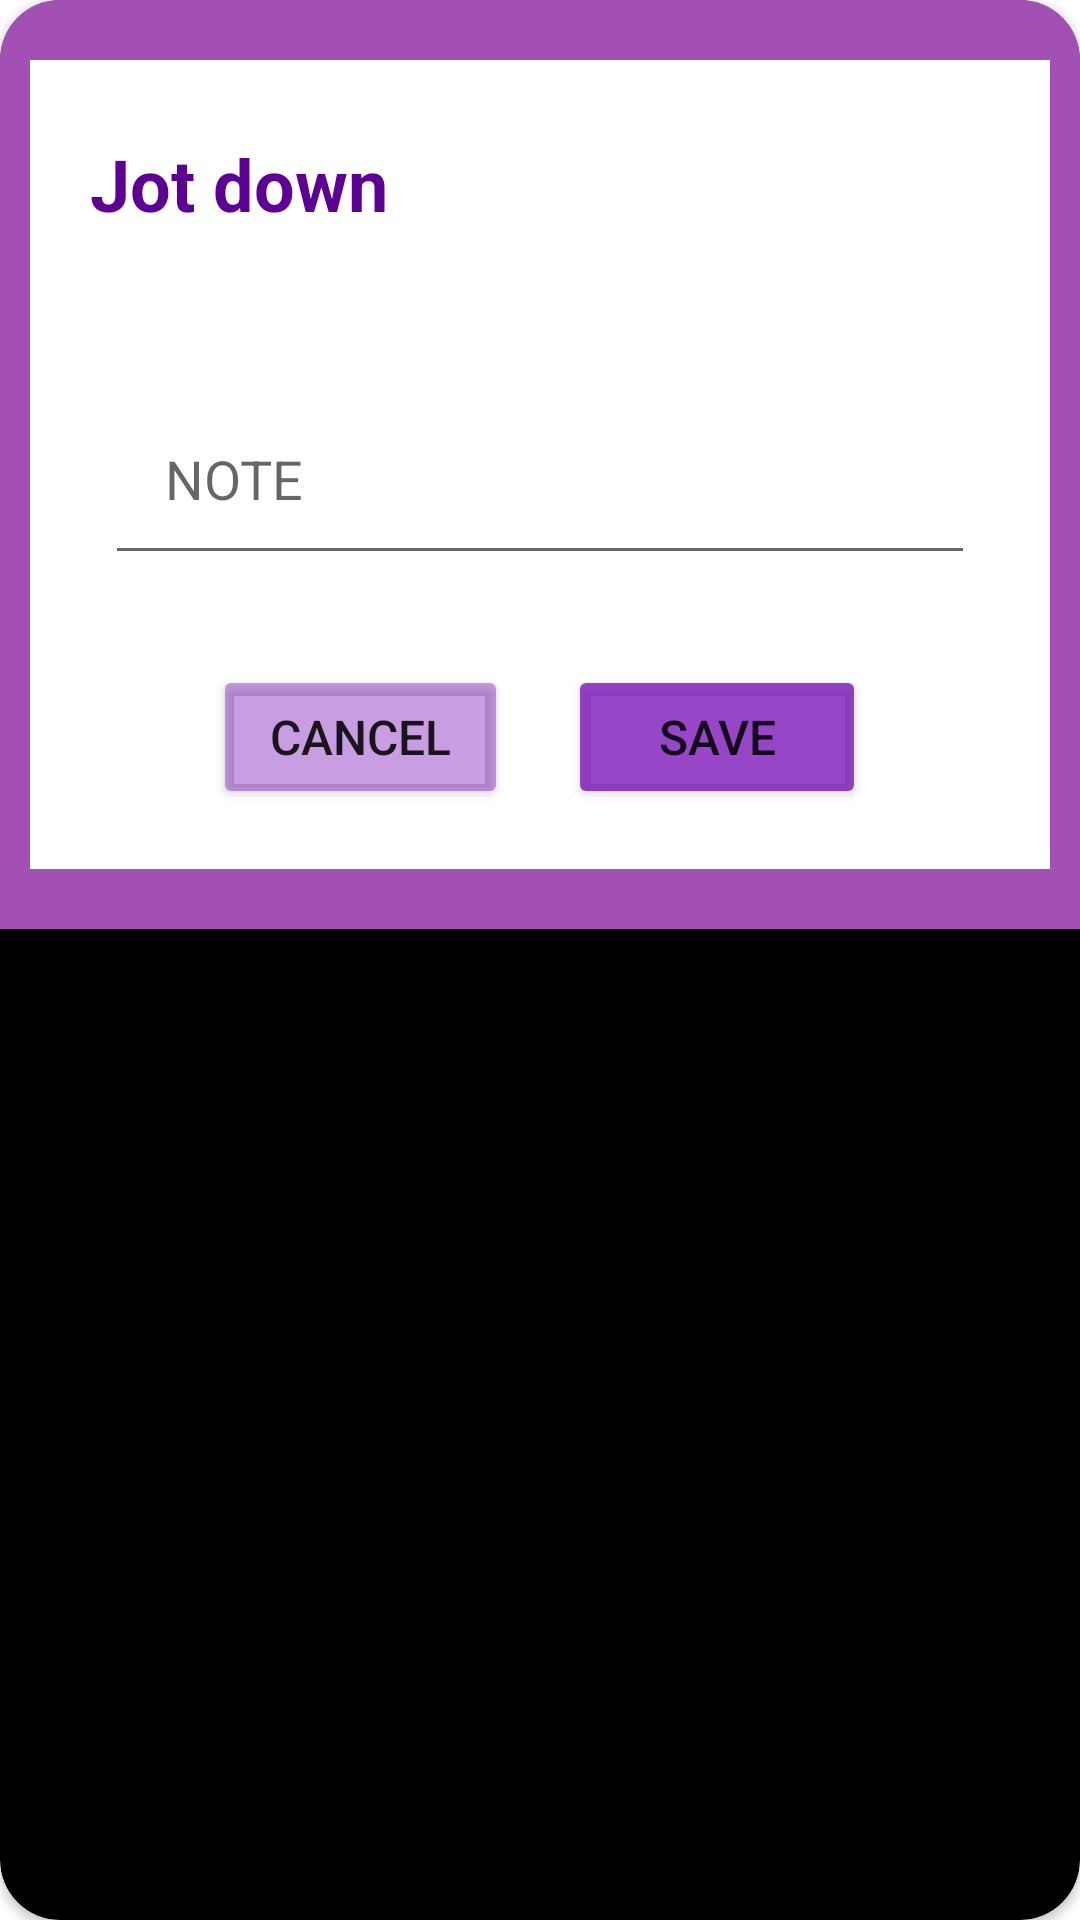

Layout XML and referenced resources for this Android screen:
<!-- AndroidManifest.xml: application theme Theme.StopNJot -->
<!-- res/layout/activity_addnote.xml -->
<?xml version="1.0" encoding="utf-8"?>
<androidx.cardview.widget.CardView
    xmlns:android="http://schemas.android.com/apk/res/android"
    xmlns:app="http://schemas.android.com/apk/res-auto"
    xmlns:tools="http://schemas.android.com/tools"
    android:layout_width="match_parent"
    android:layout_height="wrap_content"
    android:orientation="vertical"
    tools:context=".AddNoteActivity"
    android:layout_margin="20dp"
    app:cardCornerRadius="20dp"
    android:layout_gravity="center"
    app:cardBackgroundColor="@color/black">

    <LinearLayout
        android:layout_width="match_parent"
        android:layout_height="wrap_content"
        android:orientation="vertical"
        android:background="#DCBC5DD1">

        <LinearLayout
            android:layout_width="match_parent"
            android:layout_height="wrap_content"
            android:orientation="vertical"
            android:paddingVertical="20dp"
            android:paddingHorizontal="10dp"
            android:layout_marginVertical="20dp"
            android:layout_marginHorizontal="10dp"
            android:background="@color/white">

            <TextView
                android:layout_width="wrap_content"
                android:layout_height="wrap_content"
                android:text="Jot down"
                android:textSize="24sp"
                android:textStyle="bold"
                android:layout_marginBottom="5dp"
                android:layout_marginHorizontal="5dp"
                android:padding="5dp"
                android:textColor="#5D0195"/>

            <EditText
                android:id="@+id/msgNote"
                android:layout_width="match_parent"
                android:layout_height="wrap_content"
                android:layout_marginTop="40dp"
                android:layout_marginHorizontal="15dp"
                android:padding="20dp"
                android:hint="NOTE" />

            <LinearLayout
                android:layout_width="match_parent"
                android:layout_height="wrap_content"
                android:layout_marginTop="30dp"
                android:gravity="center">

                <Button
                    android:layout_width="wrap_content"
                    android:layout_height="wrap_content"
                    android:text="CANCEL"
                    android:layout_marginHorizontal="10dp"
                    android:paddingHorizontal="19dp"
                    android:paddingVertical="6dp"
                    android:backgroundTint="#68790FB8"
                    android:textSize="16sp"
                    android:id="@+id/cancelAddNoteButton"/>

                <Button
                    android:layout_width="wrap_content"
                    android:layout_height="wrap_content"
                    android:text="SAVE"
                    android:layout_marginHorizontal="10dp"
                    android:paddingHorizontal="30dp"
                    android:paddingVertical="6dp"
                    android:backgroundTint="#C4790FB8"
                    android:textSize="16sp"
                    android:id="@+id/saveNoteButton"/>
            </LinearLayout>
        </LinearLayout>
    </LinearLayout>
</androidx.cardview.widget.CardView>
<!-- resources referenced by this layout -->
<resources>
  <color name="black">#FF000000</color>
  <color name="white">#FFFFFFFF</color>
  <style name="Theme.StopNJot" parent="Theme.MaterialComponents.DayNight.NoActionBar">
          
          <item name="colorPrimary">@color/purple_500</item>
          <item name="colorPrimaryVariant">@color/purple_700</item>
          <item name="colorOnPrimary">@color/white</item>
          
          <item name="colorSecondary">@color/teal_200</item>
          <item name="colorSecondaryVariant">@color/teal_700</item>
          <item name="colorOnSecondary">@color/black</item>
          
          <item name="android:statusBarColor" tools:targetApi="l">?attr/colorPrimaryVariant</item>
          
      </style>
  <color name="purple_500">#FF6200EE</color>
  <color name="purple_700">#FF3700B3</color>
  <color name="teal_200">#FF03DAC5</color>
  <color name="teal_700">#FF018786</color>
</resources>
